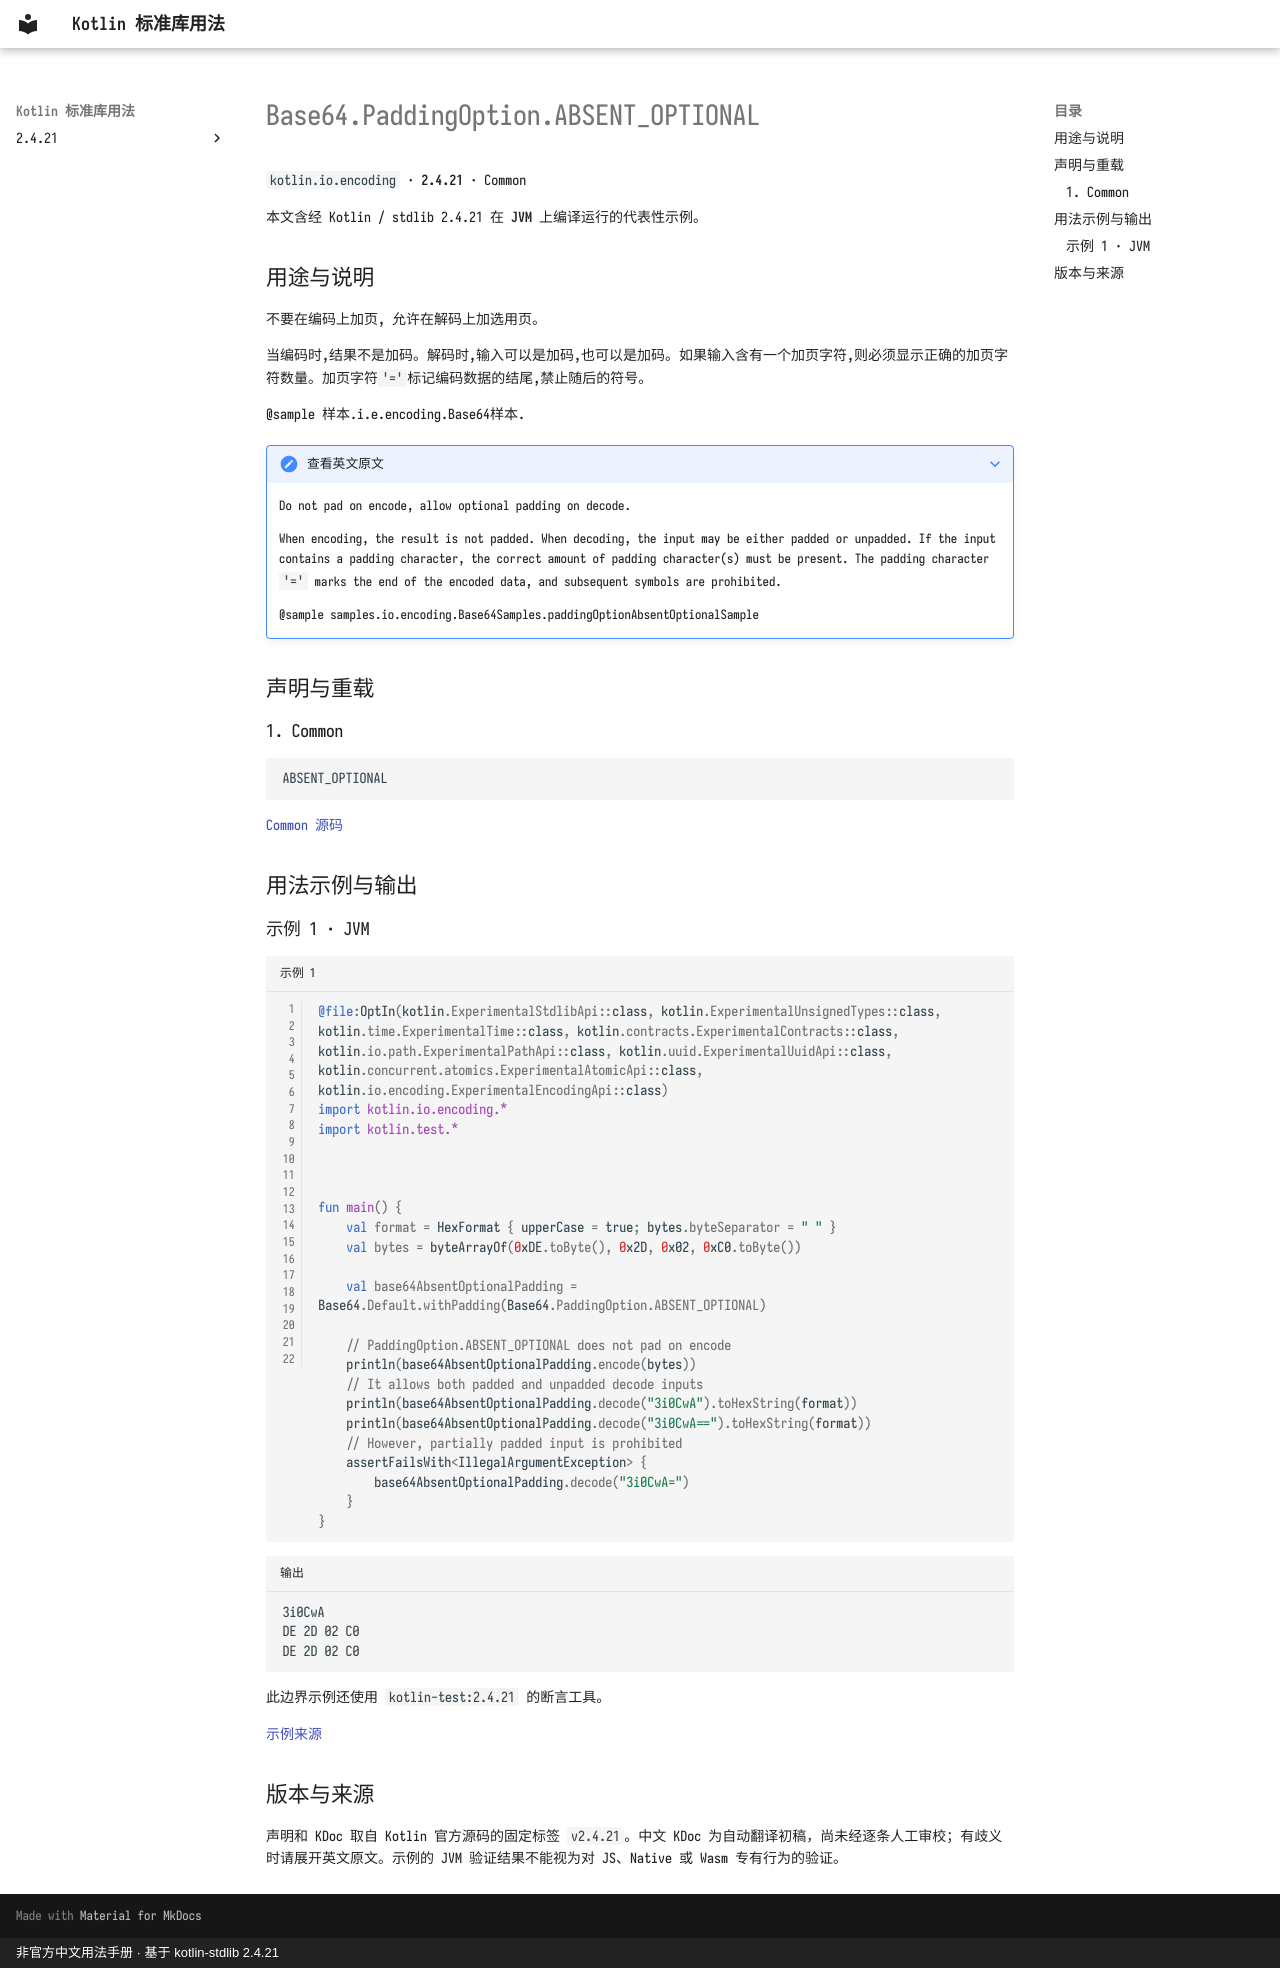

repository: oooooooko/kotlin-stdlib-docs · page: zh/api/kotlin.io.encoding/base64-paddingoption-absent-optional--3dc1e301/index.html · generator: mkdocs · copyright: 非官方中文用法手册 · 基于 kotlin-stdlib 2.4.21

# Base64.PaddingOption.ABSENT_OPTIONAL

`kotlin.io.encoding` · **2.4.21** · Common

本文含经 Kotlin / stdlib 2.4.21 在 **JVM** 上编译运行的代表性示例。

## 用途与说明

不要在编码上加页, 允许在解码上加选用页。

当编码时,结果不是加码。解码时,输入可以是加码,也可以是加码。如果输入含有一个加页字符,则必须显示正确的加页字符数量。加页字符`'='`标记编码数据的结尾,禁止随后的符号。

@sample 样本.i.e.encoding.Base64样本.

??? note "查看英文原文"

    Do not pad on encode, allow optional padding on decode.
    
    When encoding, the result is not padded.
    When decoding, the input may be either padded or unpadded. If the input contains a padding character,
    the correct amount of padding character(s) must be present. The padding character `'='`
    marks the end of the encoded data, and subsequent symbols are prohibited.
    
    @sample samples.io.encoding.Base64Samples.paddingOptionAbsentOptionalSample

## 声明与重载

### 1. Common

```kotlin
ABSENT_OPTIONAL
```

[Common 源码](https://github.com/JetBrains/kotlin/blob/v2.4.21/libraries/stdlib/src/kotlin/io/encoding/Base64.kt#L126)

## 用法示例与输出

### 示例 1 · JVM

```kotlin title="示例 1" linenums="1"
@file:OptIn(kotlin.ExperimentalStdlibApi::class, kotlin.ExperimentalUnsignedTypes::class, kotlin.time.ExperimentalTime::class, kotlin.contracts.ExperimentalContracts::class, kotlin.io.path.ExperimentalPathApi::class, kotlin.uuid.ExperimentalUuidApi::class, kotlin.concurrent.atomics.ExperimentalAtomicApi::class, kotlin.io.encoding.ExperimentalEncodingApi::class)
import kotlin.io.encoding.*
import kotlin.test.*



fun main() {
    val format = HexFormat { upperCase = true; bytes.byteSeparator = " " }
    val bytes = byteArrayOf(0xDE.toByte(), 0x2D, 0x02, 0xC0.toByte())

    val base64AbsentOptionalPadding = Base64.Default.withPadding(Base64.PaddingOption.ABSENT_OPTIONAL)

    // PaddingOption.ABSENT_OPTIONAL does not pad on encode
    println(base64AbsentOptionalPadding.encode(bytes))
    // It allows both padded and unpadded decode inputs
    println(base64AbsentOptionalPadding.decode("3i0CwA").toHexString(format))
    println(base64AbsentOptionalPadding.decode("3i0CwA==").toHexString(format))
    // However, partially padded input is prohibited
    assertFailsWith<IllegalArgumentException> {
        base64AbsentOptionalPadding.decode("3i0CwA=")
    }
}
```

```text title="输出"
3i0CwA
DE 2D 02 C0
DE 2D 02 C0
```

此边界示例还使用 `kotlin-test:2.4.21` 的断言工具。

[示例来源](https://github.com/JetBrains/kotlin/blob/v2.4.21/libraries/stdlib/samples/test/samples/io/encoding/base64.kt#L168)

## 版本与来源

声明和 KDoc 取自 Kotlin 官方源码的固定标签 `v2.4.21`。中文 KDoc 为自动翻译初稿，尚未经逐条人工审校；有歧义时请展开英文原文。示例的 JVM 验证结果不能视为对 JS、Native 或 Wasm 专有行为的验证。
